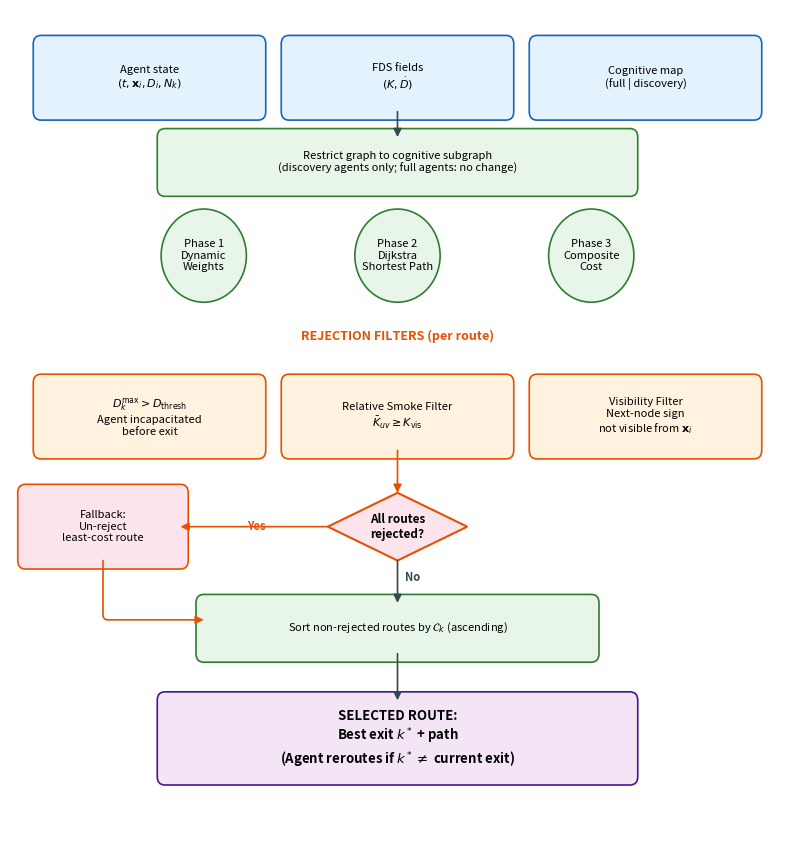

This figure's Python source:
from __future__ import annotations
from pathlib import Path
import matplotlib.patches as mpatches
import matplotlib.pyplot as plt
from matplotlib.patches import FancyBboxPatch, Circle, Polygon

OUT_PATH = Path("routing_diagram_final_result.png")

# --- Colors ---
C_INPUT = "#E3F2FD"  # Light Blue
C_PHASE = "#E8F5E9"  # Light Green
C_REJECT = "#FFF3E0"  # Light Orange
C_FALLBACK = "#FCE4EC"  # Light Pink
C_OUTPUT = "#F3E5F5"  # Light Purple
C_ARROW = "#37474F"
C_REJECT_BORDER = "#E65100"
C_PHASE_BORDER = "#2E7D32"
C_INPUT_BORDER = "#1565C0"
C_OUT_BORDER = "#4A148C"


def draw_box(ax, x, y, w, h, text, facecolor, edgecolor, fontsize=8, bold=False):
    box = FancyBboxPatch(
        (x - w / 2, y - h / 2),
        w,
        h,
        boxstyle="round,pad=0.01",
        facecolor=facecolor,
        edgecolor=edgecolor,
        linewidth=1.2,
        zorder=3,
    )
    ax.add_patch(box)
    weight = "bold" if bold else "normal"
    ax.text(
        x,
        y,
        text,
        ha="center",
        va="center",
        fontsize=fontsize,
        fontweight=weight,
        zorder=4,
        linespacing=1.2,
    )


def draw_circle(ax, x, y, r, text, facecolor, edgecolor, fontsize=8):
    circle = Circle(
        (x, y), r, facecolor=facecolor, edgecolor=edgecolor, linewidth=1.2, zorder=3
    )
    ax.add_patch(circle)
    ax.text(
        x,
        y,
        text,
        ha="center",
        va="center",
        fontsize=fontsize,
        zorder=4,
        linespacing=1.2,
    )


def draw_arrow(
    ax,
    x0,
    y0,
    x1,
    y1,
    label="",
    color=C_ARROW,
    label_pos=0.5,
    shrink=0,
    connectionstyle=None,
):
    arrow_props = dict(
        arrowstyle="-|>",
        color=color,
        lw=1.2,
        mutation_scale=12,
        shrinkA=shrink,
        shrinkB=shrink,
    )
    if connectionstyle:
        arrow_props["connectionstyle"] = connectionstyle
    ax.annotate("", xy=(x1, y1), xytext=(x0, y0), arrowprops=arrow_props, zorder=5)
    if label:
        mx, my = x0 + (x1 - x0) * label_pos, y0 + (y1 - y0) * label_pos
        ax.text(
            mx + 0.01,
            my,
            label,
            fontsize=8,
            color=color,
            fontweight="bold",
            va="center",
            zorder=6,
        )


def main():
    fig, ax = plt.subplots(figsize=(10, 11))
    ax.set_xlim(0, 1)
    ax.set_ylim(0, 1)
    ax.axis("off")
    CX = 0.5
    BW_STD, BH_STD = 0.28, 0.08
    XS_STD = [0.18, 0.5, 0.82]

    # --- Y-coordinates ---
    Y_INPUT, Y_RESTRICT, Y_PHASES = 0.92, 0.82, 0.71
    Y_REJ_TITLE, Y_REJECTS, Y_DIAMOND = 0.61, 0.52, 0.39
    Y_SORT, Y_OUTPUT = 0.27, 0.14

    # 1. Inputs (3 Blue Boxes)
    labels_in = [
        "Agent state\n$(t, \\mathbf{x}_i, D_i, N_k)$",
        "FDS fields\n$(K, \\dot{D})$",
        "Cognitive map\n(full | discovery)",
    ]
    for x, txt in zip(XS_STD, labels_in):
        draw_box(ax, x, Y_INPUT, BW_STD, BH_STD, txt, C_INPUT, C_INPUT_BORDER)
    draw_arrow(ax, CX, Y_INPUT - BH_STD / 2, CX, Y_RESTRICT + 0.03)

    # 2. Restrict Graph (Green Box)
    draw_box(
        ax,
        CX,
        Y_RESTRICT,
        0.6,
        0.06,
        "Restrict graph to cognitive subgraph\n(discovery agents only; full agents: no change)",
        C_PHASE,
        C_PHASE_BORDER,
    )

    # 3. Phases (Floating circular nodes)
    labels_phase = [
        "Phase 1\nDynamic\nWeights",
        "Phase 2\nDijkstra\nShortest Path",
        "Phase 3\nComposite\nCost",
    ]
    for x, txt in zip([0.25, 0.5, 0.75], labels_phase):
        draw_circle(ax, x, Y_PHASES, 0.055, txt, C_PHASE, C_PHASE_BORDER)

    # 4. Rejection Filters (3 Orange Boxes - aligned with inputs)
    ax.text(
        CX,
        Y_REJ_TITLE,
        "REJECTION FILTERS (per route)",
        ha="center",
        fontweight="bold",
        color=C_REJECT_BORDER,
        fontsize=9,
    )
    labels_rej = [
        "$D^{\\max}_k > D_{\\text{thresh}}$\nAgent incapacitated\nbefore exit",
        "Relative Smoke Filter\n$\\bar{K}_{uv} \\geq K_{\\text{vis}}$",
        "Visibility Filter\nNext-node sign\nnot visible from $\\mathbf{x}_i$",
    ]
    for x, txt in zip(XS_STD, labels_rej):
        draw_box(ax, x, Y_REJECTS, BW_STD, BH_STD, txt, C_REJECT, C_REJECT_BORDER)

    # Arrow to Decision Diamond from the middle filter
    draw_arrow(
        ax,
        XS_STD[1],
        Y_REJECTS - BH_STD / 2,
        CX,
        Y_DIAMOND + 0.04,
        color=C_REJECT_BORDER,
    )

    # 5. Decision Diamond & Fallback
    diamond = Polygon(
        [
            [CX, Y_DIAMOND + 0.04],
            [CX + 0.09, Y_DIAMOND],
            [CX, Y_DIAMOND - 0.04],
            [CX - 0.09, Y_DIAMOND],
        ],
        facecolor=C_FALLBACK,
        edgecolor=C_REJECT_BORDER,
        lw=1.5,
        zorder=3,
    )
    ax.add_patch(diamond)
    ax.text(
        CX,
        Y_DIAMOND,
        "All routes\nrejected?",
        ha="center",
        va="center",
        fontsize=8.5,
        fontweight="bold",
    )

    X_FALL, W_FALL, BW_SORT = 0.12, 0.2, 0.5
    draw_arrow(
        ax,
        CX - 0.09,
        Y_DIAMOND,
        X_FALL + W_FALL / 2,
        Y_DIAMOND,
        label="Yes",
        color=C_REJECT_BORDER,
        label_pos=0.6,
    )
    draw_box(
        ax,
        X_FALL,
        Y_DIAMOND,
        W_FALL,
        0.08,
        "Fallback:\nUn-reject\nleast-cost route",
        C_FALLBACK,
        C_REJECT_BORDER,
    )

    # Rerouted Fallback arrow to Side of Sort box
    draw_arrow(
        ax,
        X_FALL,
        Y_DIAMOND - 0.04,
        CX - BW_SORT / 2,
        Y_SORT + 0.01,
        color=C_REJECT_BORDER,
        connectionstyle="angle,angleA=-90,angleB=180,rad=5",
    )

    # 6. Sort & Output
    draw_arrow(ax, CX, Y_DIAMOND - 0.04, CX, Y_SORT + 0.03, label="No", label_pos=0.4)
    draw_box(
        ax,
        CX,
        Y_SORT,
        BW_SORT,
        0.06,
        "Sort non-rejected routes by $\\mathcal{C}_k$ (ascending)",
        C_PHASE,
        C_PHASE_BORDER,
    )
    draw_arrow(ax, CX, Y_SORT - 0.03, CX, Y_OUTPUT + 0.045)
    draw_box(
        ax,
        CX,
        Y_OUTPUT,
        0.6,
        0.09,
        "SELECTED ROUTE:\nBest exit $k^*$ + path\n(Agent reroutes if $k^* \\neq$ current exit)",
        C_OUTPUT,
        C_OUT_BORDER,
        bold=True,
        fontsize=9.5,
    )

    plt.savefig(OUT_PATH, dpi=300, bbox_inches="tight")
    plt.show()


if __name__ == "__main__":
    main()
